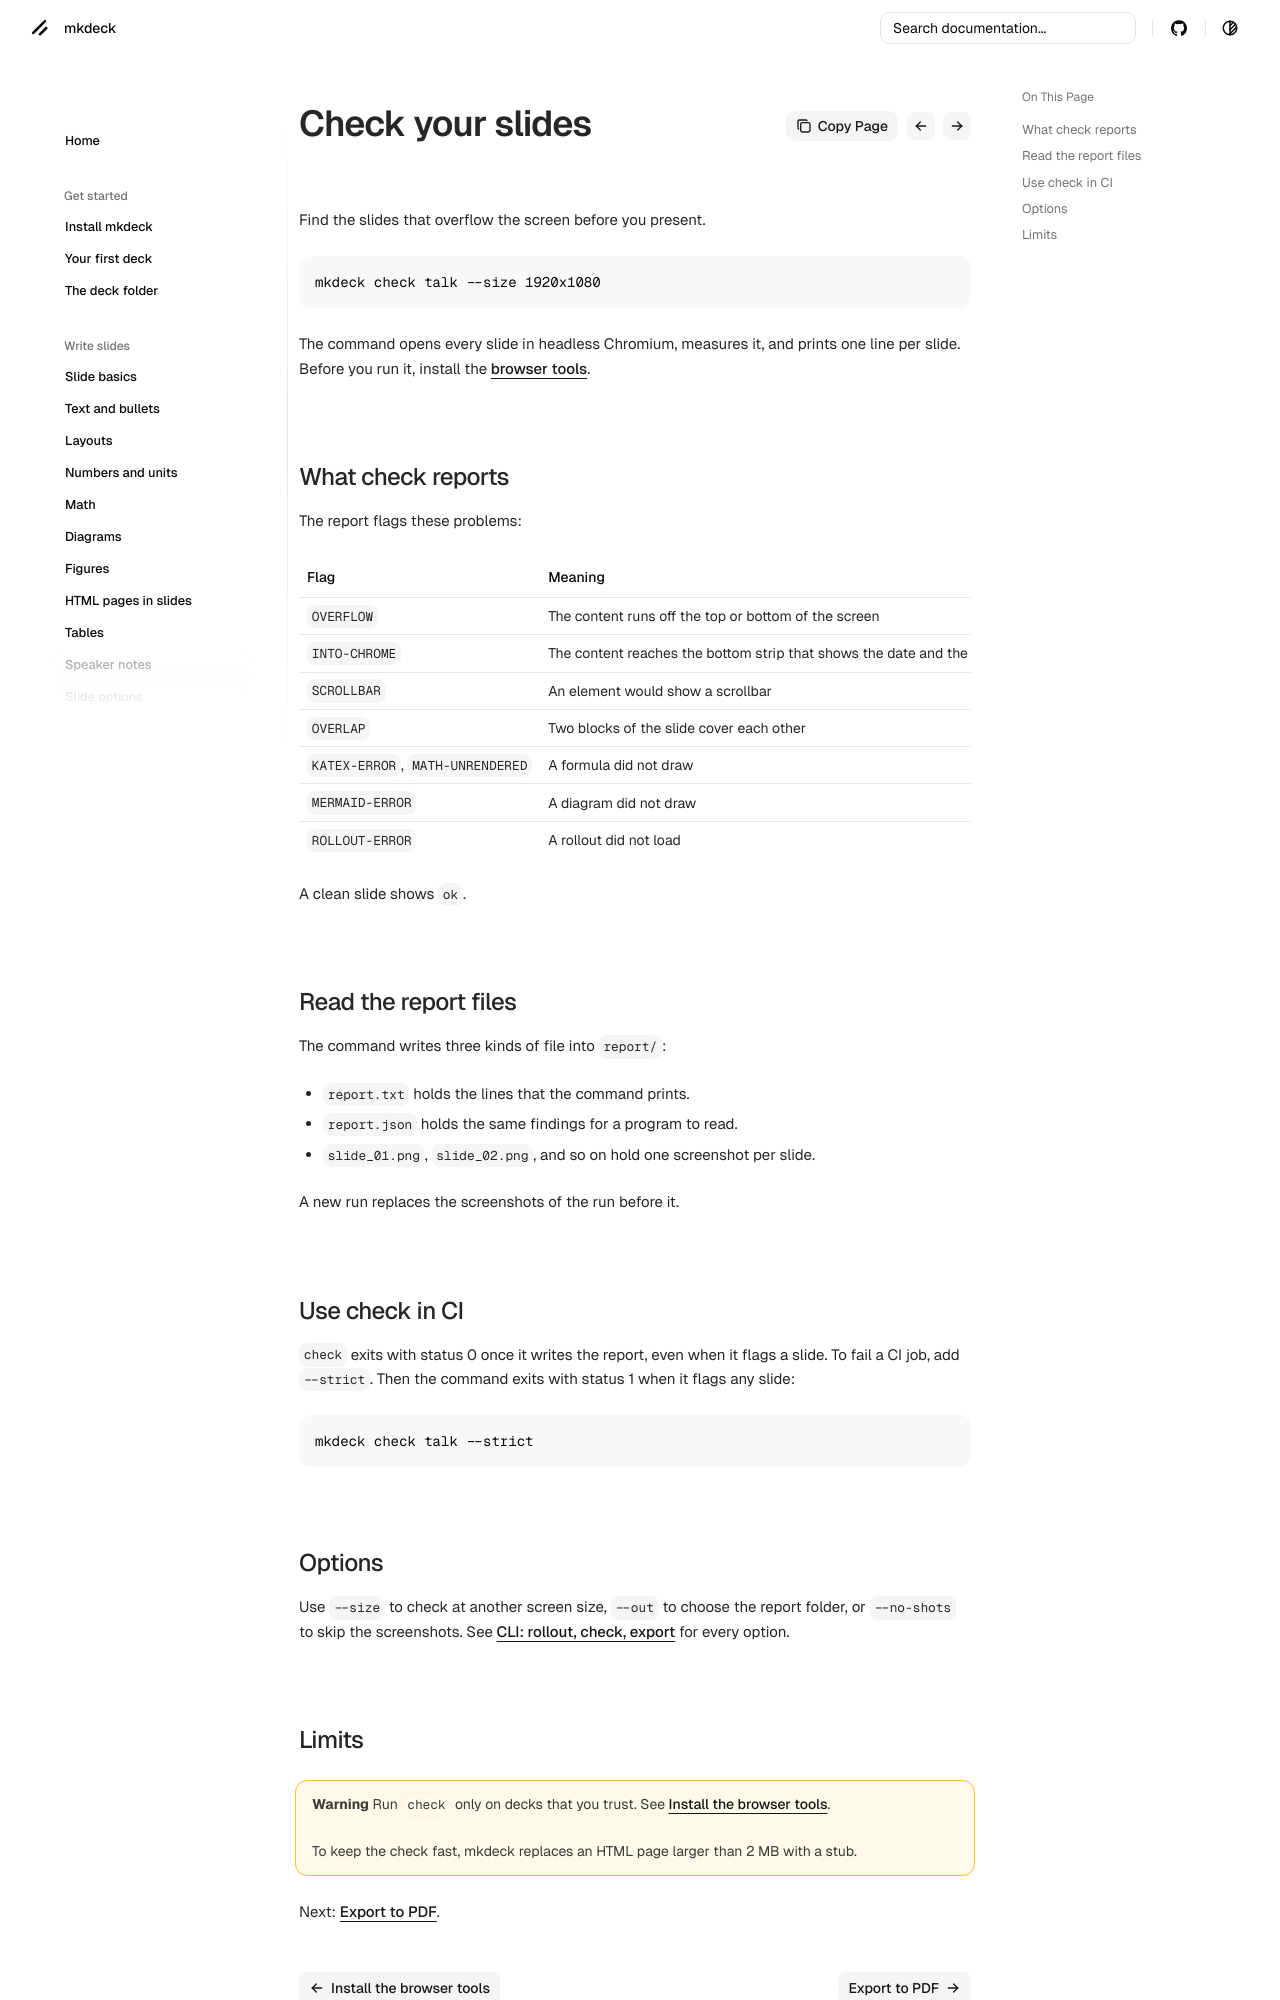

repository: senthurayyappan/mkdeck · page: share/check/index.html · generator: mkdocs

# Check your slides

Find the slides that overflow the screen before you present.

```bash
mkdeck check talk --size 1920x1080
```

The command opens every slide in headless Chromium, measures it, and prints one line per slide. Before you run it, install the [browser tools](browser.md).

## What check reports

The report flags these problems:

| Flag | Meaning |
| --- | --- |
| `OVERFLOW` | The content runs off the top or bottom of the screen |
| `INTO-CHROME` | The content reaches the bottom strip that shows the date and the slide number |
| `SCROLLBAR` | An element would show a scrollbar |
| `OVERLAP` | Two blocks of the slide cover each other |
| `KATEX-ERROR`, `MATH-UNRENDERED` | A formula did not draw |
| `MERMAID-ERROR` | A diagram did not draw |
| `ROLLOUT-ERROR` | A rollout did not load |

A clean slide shows `ok`.

## Read the report files

The command writes three kinds of file into `report/`:

- `report.txt` holds the lines that the command prints.
- `report.json` holds the same findings for a program to read.
- `slide_01.png`, `slide_02.png`, and so on hold one screenshot per slide.

A new run replaces the screenshots of the run before it.

## Use check in CI

`check` exits with status 0 once it writes the report, even when it flags a slide. To fail a CI job, add `--strict`. Then the command exits with status 1 when it flags any slide:

```bash
mkdeck check talk --strict
```

## Options

Use `--size` to check at another screen size, `--out` to choose the report folder, or `--no-shots` to skip the screenshots. See [CLI: rollout, check, export](../reference/cli-tools.md#mkdeck-check) for every option.
